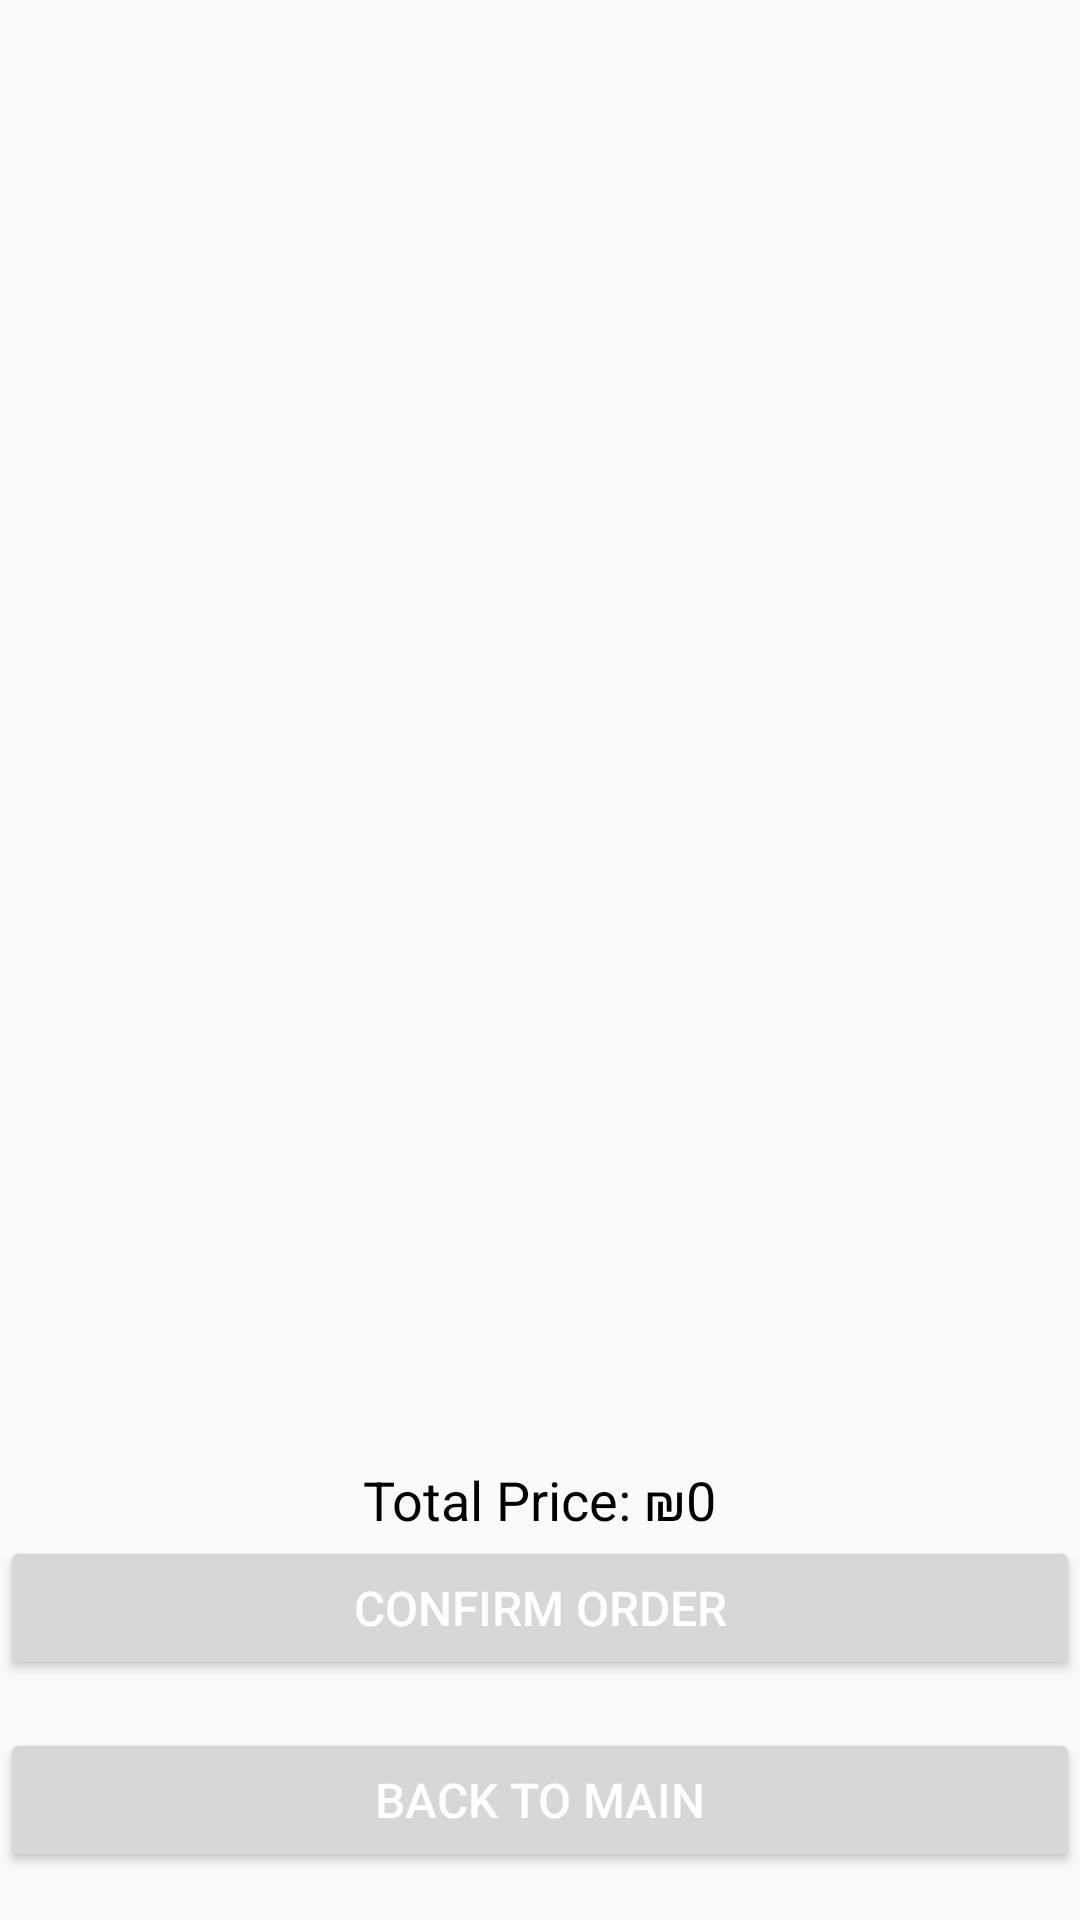

This screen was rendered from an Android layout file. Write that file and the resources it references.
<!-- AndroidManifest.xml: application theme Theme.AppCompat.Light.DarkActionBar -->
<!-- res/layout/activity_cart.xml -->
<?xml version="1.0" encoding="utf-8"?>
<androidx.constraintlayout.widget.ConstraintLayout xmlns:android="http://schemas.android.com/apk/res/android"
    xmlns:app="http://schemas.android.com/apk/res-auto"
    xmlns:tools="http://schemas.android.com/tools"
    android:layout_width="match_parent"
    android:layout_height="match_parent"
    tools:context=".CartActivity">

    
    <androidx.recyclerview.widget.RecyclerView
        android:id="@+id/cartRecyclerView"
        android:layout_width="0dp"
        android:layout_height="0dp"
        android:padding="16dp"
        app:layout_constraintBottom_toTopOf="@id/totalPriceTextView"
        app:layout_constraintEnd_toEndOf="parent"
        app:layout_constraintStart_toStartOf="parent"
        app:layout_constraintTop_toTopOf="parent"
        app:layout_constraintVertical_bias="0.0" />

    
    <TextView
        android:id="@+id/totalPriceTextView"
        android:layout_width="wrap_content"
        android:layout_height="wrap_content"
        android:text="Total Price: ₪0"
        android:textSize="18sp"
        android:textColor="@android:color/black"
        android:layout_marginTop="16dp"
        app:layout_constraintTop_toBottomOf="@id/cartRecyclerView"
        app:layout_constraintStart_toStartOf="parent"
        app:layout_constraintEnd_toEndOf="parent" />

    
    <Button
        android:id="@+id/confirmOrderButton"
        android:layout_width="0dp"
        android:layout_height="wrap_content"
        android:layout_marginBottom="16dp"
        android:text="Confirm Order"
        android:textColor="@android:color/white"
        android:textSize="16sp"
        app:layout_constraintBottom_toTopOf="@id/backToMainButton"
        app:layout_constraintEnd_toEndOf="parent"
        app:layout_constraintStart_toStartOf="parent"
        app:layout_constraintTop_toBottomOf="@id/totalPriceTextView" />

    
    <Button
        android:id="@+id/backToMainButton"
        android:layout_width="0dp"
        android:layout_height="wrap_content"
        android:text="Back to Main"
        android:textColor="@android:color/white"
        android:textSize="16sp"
        app:layout_constraintBottom_toBottomOf="parent"
        app:layout_constraintEnd_toEndOf="parent"
        app:layout_constraintStart_toStartOf="parent"
        app:layout_constraintTop_toBottomOf="@id/confirmOrderButton"
        android:layout_marginBottom="16dp" />

</androidx.constraintlayout.widget.ConstraintLayout>
<!-- resources referenced by this layout -->
<resources>

</resources>
